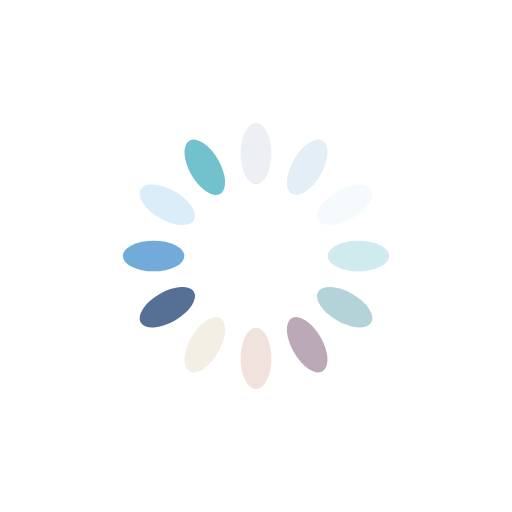
t = 0.00 s
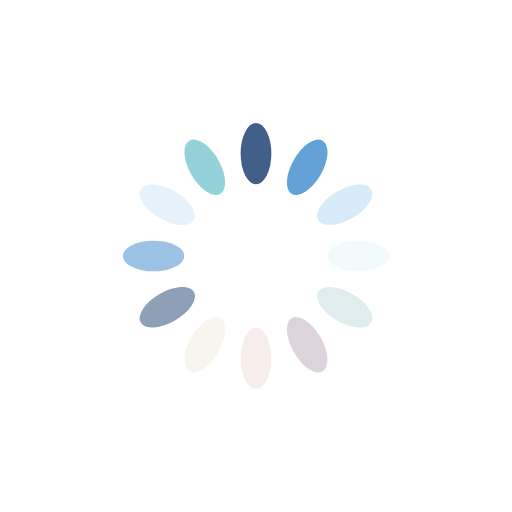
t = 0.25 s
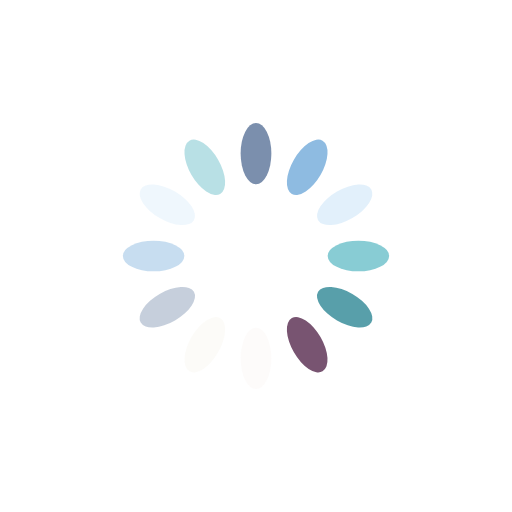
t = 0.50 s
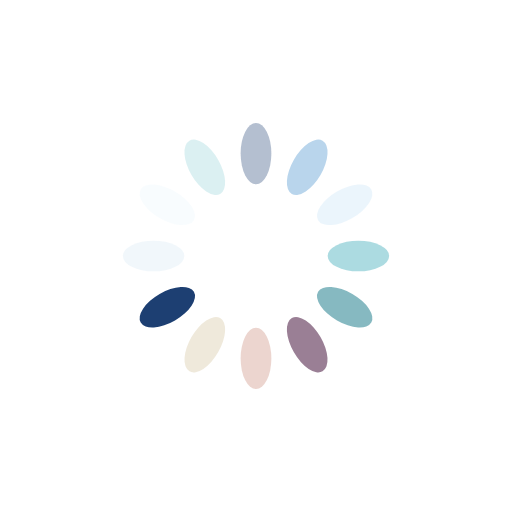
t = 0.75 s

The animated SVG that drew these frames (rendered in a browser with its animation timeline set to each time). Animation: 12 SMIL elements (animate=12); one cycle of 1.00 s, repeats indefinitely.

<?xml version="1.0" encoding="utf-8"?>
<svg xmlns="http://www.w3.org/2000/svg" xmlns:xlink="http://www.w3.org/1999/xlink" style="margin: auto;  display: block; shape-rendering: auto;" width="200px" height="200px" viewBox="0 0 100 100" preserveAspectRatio="xMidYMid">
<g transform="rotate(0 50 50)">
  <rect x="47" y="24" rx="3" ry="6" width="6" height="12" fill="#1d3f72">
    <animate attributeName="opacity" values="1;0" keyTimes="0;1" dur="1s" begin="-0.9166666666666666s" repeatCount="indefinite"></animate>
  </rect>
</g><g transform="rotate(30 50 50)">
  <rect x="47" y="24" rx="3" ry="6" width="6" height="12" fill="#5699d2">
    <animate attributeName="opacity" values="1;0" keyTimes="0;1" dur="1s" begin="-0.8333333333333334s" repeatCount="indefinite"></animate>
  </rect>
</g><g transform="rotate(60 50 50)">
  <rect x="47" y="24" rx="3" ry="6" width="6" height="12" fill="#d8ebf9">
    <animate attributeName="opacity" values="1;0" keyTimes="0;1" dur="1s" begin="-0.75s" repeatCount="indefinite"></animate>
  </rect>
</g><g transform="rotate(90 50 50)">
  <rect x="47" y="24" rx="3" ry="6" width="6" height="12" fill="#71c2cc">
    <animate attributeName="opacity" values="1;0" keyTimes="0;1" dur="1s" begin="-0.6666666666666666s" repeatCount="indefinite"></animate>
  </rect>
</g><g transform="rotate(120 50 50)">
  <rect x="47" y="24" rx="3" ry="6" width="6" height="12" fill="#4996a2">
    <animate attributeName="opacity" values="1;0" keyTimes="0;1" dur="1s" begin="-0.5833333333333334s" repeatCount="indefinite"></animate>
  </rect>
</g><g transform="rotate(150 50 50)">
  <rect x="47" y="24" rx="3" ry="6" width="6" height="12" fill="#785471">
    <animate attributeName="opacity" values="1;0" keyTimes="0;1" dur="1s" begin="-0.5s" repeatCount="indefinite"></animate>
  </rect>
</g><g transform="rotate(180 50 50)">
  <rect x="47" y="24" rx="3" ry="6" width="6" height="12" fill="#e8cdc5">
    <animate attributeName="opacity" values="1;0" keyTimes="0;1" dur="1s" begin="-0.4166666666666667s" repeatCount="indefinite"></animate>
  </rect>
</g><g transform="rotate(210 50 50)">
  <rect x="47" y="24" rx="3" ry="6" width="6" height="12" fill="#eee7d8">
    <animate attributeName="opacity" values="1;0" keyTimes="0;1" dur="1s" begin="-0.3333333333333333s" repeatCount="indefinite"></animate>
  </rect>
</g><g transform="rotate(240 50 50)">
  <rect x="47" y="24" rx="3" ry="6" width="6" height="12" fill="#1d3f72">
    <animate attributeName="opacity" values="1;0" keyTimes="0;1" dur="1s" begin="-0.25s" repeatCount="indefinite"></animate>
  </rect>
</g><g transform="rotate(270 50 50)">
  <rect x="47" y="24" rx="3" ry="6" width="6" height="12" fill="#5699d2">
    <animate attributeName="opacity" values="1;0" keyTimes="0;1" dur="1s" begin="-0.16666666666666666s" repeatCount="indefinite"></animate>
  </rect>
</g><g transform="rotate(300 50 50)">
  <rect x="47" y="24" rx="3" ry="6" width="6" height="12" fill="#d8ebf9">
    <animate attributeName="opacity" values="1;0" keyTimes="0;1" dur="1s" begin="-0.08333333333333333s" repeatCount="indefinite"></animate>
  </rect>
</g><g transform="rotate(330 50 50)">
  <rect x="47" y="24" rx="3" ry="6" width="6" height="12" fill="#71c2cc">
    <animate attributeName="opacity" values="1;0" keyTimes="0;1" dur="1s" begin="0s" repeatCount="indefinite"></animate>
  </rect>
</g>
<!-- [ldio] generated by https://loading.io/ --></svg>